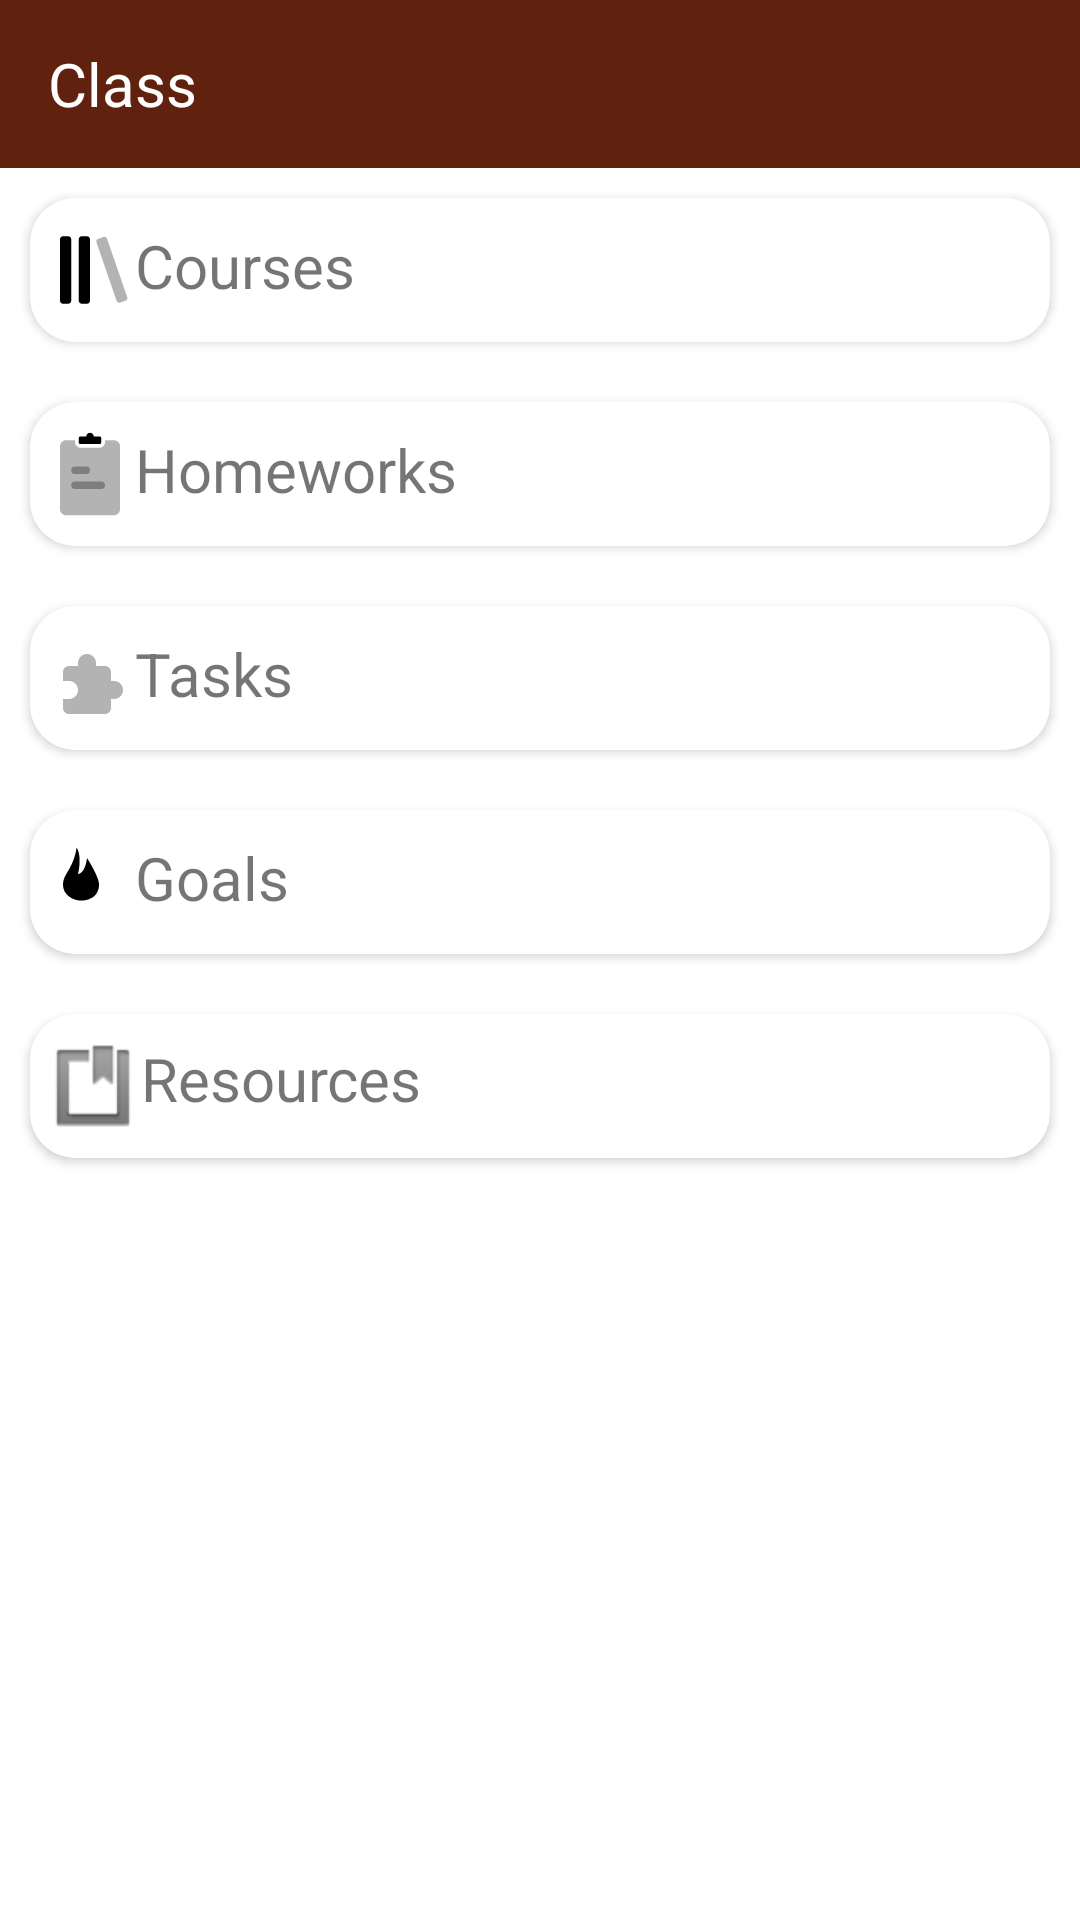

Reconstruct the res/layout file that produces this screen, plus the resources it refers to.
<!-- AndroidManifest.xml: application theme Theme.Mindo_kotlin -->
<!-- res/layout/activity_class_items.xml -->
<?xml version="1.0" encoding="utf-8"?>
<LinearLayout xmlns:android="http://schemas.android.com/apk/res/android"
    xmlns:app="http://schemas.android.com/apk/res-auto"
    xmlns:tools="http://schemas.android.com/tools"
    android:layout_width="match_parent"
    android:layout_height="match_parent"
    tools:context=".Class"
    android:orientation="vertical">

    <androidx.appcompat.widget.Toolbar
        android:id="@+id/main_toolbar"
        android:layout_width="match_parent"
        android:layout_height="wrap_content"
        android:background="@color/main_blue"
        app:layout_constraintEnd_toEndOf="parent"
        app:layout_constraintHorizontal_bias="0.0"
        app:layout_constraintStart_toStartOf="parent"
        app:layout_constraintTop_toTopOf="parent">

        <TextView
            android:layout_width="wrap_content"
            android:layout_height="wrap_content"
            android:text="Class"
            android:textColor="@color/white"
android:id="@+id/toolbar_text"

            android:textSize="20sp"
            tools:layout_editor_absoluteX="76dp"
            tools:layout_editor_absoluteY="13dp"

            />
    </androidx.appcompat.widget.Toolbar>

    <androidx.cardview.widget.CardView
        android:layout_width="match_parent"
        android:layout_height="48dp"
        android:layout_margin="10dp"
        app:cardCornerRadius="15dp"
        android:id="@+id/class_courses"
        >
        <TextView

            android:layout_width="match_parent"
            android:layout_height="wrap_content"
            android:textSize="20sp"
            android:drawableStart="@drawable/library"
            android:text="@string/page_courses"
            android:layout_gravity="center_vertical"
            android:paddingStart="5dp"
            />

    </androidx.cardview.widget.CardView>

    <androidx.cardview.widget.CardView
        android:id="@+id/class_homeworks"
        android:layout_width="match_parent"
        android:layout_height="48dp"
        android:layout_margin="10dp"
        app:cardCornerRadius="15dp">

        <TextView
            android:layout_width="match_parent"
            android:layout_height="wrap_content"
            android:layout_gravity="center_vertical"
            android:drawableStart="@drawable/clipboard"
            android:paddingStart="5dp"
            android:text="@string/page_homeworks"
            android:textSize="20sp" />

    </androidx.cardview.widget.CardView>

    <androidx.cardview.widget.CardView
        android:id="@+id/class_tasks"
        android:layout_width="match_parent"
        android:layout_height="48dp"
        android:layout_margin="10dp"
        android:outlineSpotShadowColor="@color/black"

        app:cardCornerRadius="15dp">

        <TextView
            android:layout_width="match_parent"
            android:layout_height="wrap_content"
            android:layout_gravity="center_vertical"
            android:paddingStart="5dp"
            android:text="@string/page_tasks"
            android:textSize="20sp"
            app:drawableStartCompat="@drawable/puzzle" />

    </androidx.cardview.widget.CardView>

    <androidx.cardview.widget.CardView
        android:id="@+id/class_goals"
        android:layout_width="match_parent"
        android:layout_height="48dp"
        android:layout_margin="10dp"
        app:cardCornerRadius="15dp">

        <TextView
            android:layout_width="match_parent"
            android:layout_height="wrap_content"
            android:layout_gravity="center_vertical"
            android:paddingStart="5dp"
            android:text="@string/page_goals"
            android:textSize="20sp"
            app:drawableStartCompat="@drawable/fire" />

    </androidx.cardview.widget.CardView>
    <androidx.cardview.widget.CardView
        android:id="@+id/class_resources"
        android:layout_width="match_parent"
        android:layout_height="48dp"
        android:layout_margin="10dp"
        app:cardCornerRadius="15dp">

        <TextView
            android:layout_width="match_parent"
            android:layout_height="wrap_content"
            android:layout_gravity="center_vertical"
            android:paddingStart="5dp"
            android:text="@string/resources"
            android:textSize="20sp"
            app:drawableStartCompat="@android:drawable/ic_input_get"

            />

    </androidx.cardview.widget.CardView>

</LinearLayout>
<!-- resources referenced by this layout -->
<resources>
  <color name="black">#FF000000</color>
  <color name="main_blue">#61210F</color>
  <color name="white">#FFFFFFFF</color>
  <!-- drawable fire (drawable) -->
  <vector xmlns:android="http://schemas.android.com/apk/res/android"
      android:width="30dp"
      android:height="30dp"
      android:viewportWidth="30"
      android:viewportHeight="30">
    <path
        android:pathData="M14,7C14,7 13.5,12 11,12.35C11,12.35 12.5,6.5 10.5,3.5C10.5,3.5 10.288,6.714 8.145,10.572C7.14,12.38 6,13.599 6,16C6,19.429 9.511,21.201 12.006,21.201C14.5,21.201 18,20.001 18,15.8C18,13.21 14,7 14,7Z"
        android:fillColor="#000000"
        android:fillType="evenOdd"/>
  </vector>
  <!-- drawable library (drawable) -->
  <vector xmlns:android="http://schemas.android.com/apk/res/android"
      android:width="30dp"
      android:height="30dp"
      android:viewportWidth="30"
      android:viewportHeight="30">
    <path
        android:pathData="M6,3.75C5.448,3.75 5,4.198 5,4.75V25.25C5,25.802 5.448,26.25 6,26.25H7.75C8.302,26.25 8.75,25.802 8.75,25.25V4.75C8.75,4.198 8.302,3.75 7.75,3.75H6ZM12.25,3.75C11.698,3.75 11.25,4.198 11.25,4.75V25.25C11.25,25.802 11.698,26.25 12.25,26.25H14C14.552,26.25 15,25.802 15,25.25V4.75C15,4.198 14.552,3.75 14,3.75H12.25Z"
        android:fillColor="#000000"
        android:fillType="evenOdd"/>
    <path
        android:pathData="M17.792,4.58L19.447,4.01A1,1 110.9,0 1,20.718 4.63L27.392,24.013A1,1 115.396,0 1,26.772 25.284L25.117,25.854A1,1 115.725,0 1,23.846 25.234L17.172,5.851A1,1 110.9,0 1,17.792 4.58z"
        android:strokeAlpha="0.3"
        android:fillColor="#000000"
        android:fillAlpha="0.3"/>
  </vector>
  <!-- drawable puzzle (drawable) -->
  <vector xmlns:android="http://schemas.android.com/apk/res/android"
      android:width="30dp"
      android:height="30dp"
      android:viewportWidth="30"
      android:viewportHeight="30">
    <path
        android:pathData="M11,10C11,8.343 12.343,7 14,7C15.657,7 17,8.343 17,10V11H20C21.105,11 22,11.895 22,13V16H23C24.657,16 26,17.343 26,19C26,20.657 24.657,22 23,22H22V25C22,26.105 21.105,27 20,27H8C6.895,27 6,26.105 6,25V22H8C9.657,22 11,20.657 11,19C11,17.343 9.657,16 8,16H6V13C6,11.895 6.895,11 8,11H11V10Z"
        android:strokeAlpha="0.3"
        android:fillColor="#000000"
        android:fillType="evenOdd"
        android:fillAlpha="0.3"/>
  </vector>
  <string name="page_courses">Courses</string>
  <string name="page_goals">Goals</string>
  <string name="page_homeworks">Homeworks</string>
  <string name="page_tasks">Tasks</string>
  <string name="resources">Resources</string>
  <style name="Theme.Mindo_kotlin" parent="Theme.MaterialComponents.Light.DarkActionBar">
          
          <item name="colorPrimary">@color/main_blue</item>
          <item name="colorPrimaryVariant">@color/black</item>
          <item name="colorOnPrimary">@color/white</item>
          
          <item name="colorSecondary">@color/main_red</item>
          <item name="colorSecondaryVariant">@color/main_red</item>
          <item name="colorOnSecondary">@color/black</item>
          
          <item name="android:statusBarColor">?attr/colorPrimaryVariant</item>
          
      </style>
  <color name="main_red">#EA2B1F</color>
</resources>
